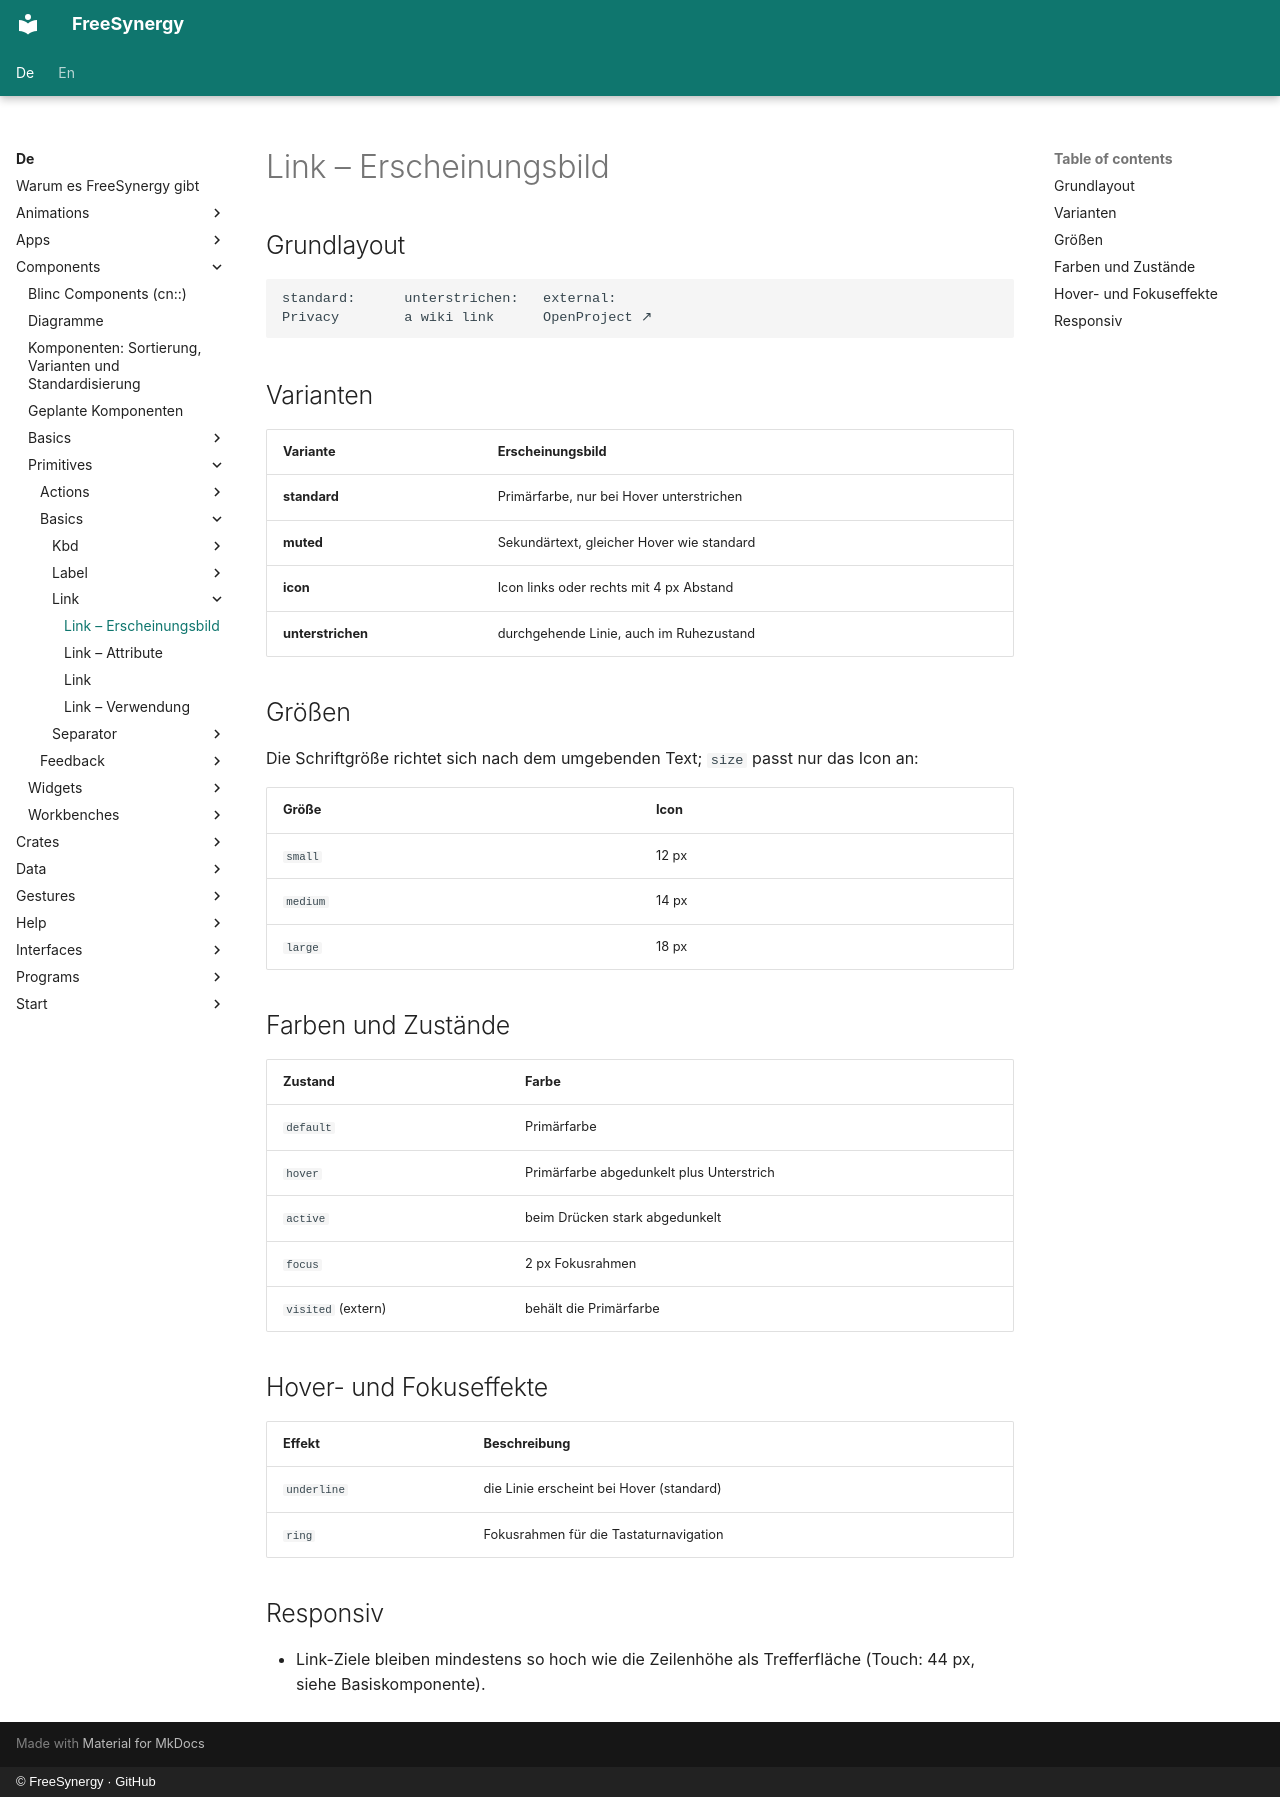

repository: FreeSynergy/fs-documentation · page: de/components/primitives/basics/link/appearance/index.html · generator: mkdocs · copyright: © FreeSynergy · GitHub

# Link – Erscheinungsbild

## Grundlayout

```
standard:      unterstrichen:   external:
Privacy        a wiki link      OpenProject ↗
```

## Varianten

| Variante | Erscheinungsbild |
|---------|------------|
| **standard** | Primärfarbe, nur bei Hover unterstrichen |
| **muted** | Sekundärtext, gleicher Hover wie standard |
| **icon** | Icon links oder rechts mit 4 px Abstand |
| **unterstrichen** | durchgehende Linie, auch im Ruhezustand |

## Größen

Die Schriftgröße richtet sich nach dem umgebenden Text; `size` passt nur das Icon an:

| Größe | Icon |
|------|------|
| `small` | 12 px |
| `medium` | 14 px |
| `large` | 18 px |

## Farben und Zustände

| Zustand | Farbe |
|-------|--------|
| `default` | Primärfarbe |
| `hover` | Primärfarbe abgedunkelt plus Unterstrich |
| `active` | beim Drücken stark abgedunkelt |
| `focus` | 2 px Fokusrahmen |
| `visited` (extern) | behält die Primärfarbe |

## Hover- und Fokuseffekte

| Effekt | Beschreibung |
|--------|-------------|
| `underline` | die Linie erscheint bei Hover (standard) |
| `ring` | Fokusrahmen für die Tastaturnavigation |

## Responsiv

- Link-Ziele bleiben mindestens so hoch wie die Zeilenhöhe als Trefferfläche
  (Touch: 44 px, siehe Basiskomponente).
